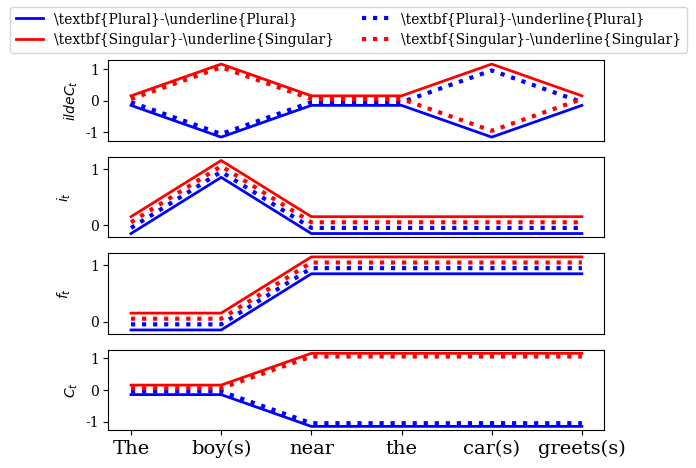

This figure's Python source:
import matplotlib.pyplot as plt
plt.rc('text', usetex=False)
plt.rc('font', family='serif')

sentence = 'The boy(s) near the car(s) greets(s)'.split()

# nouns and verb positions
N1=1
N2=4
V=5
off = .1
SS_off= off+off/2
SP_off = off/2
PS_off= -off/2
PP_off = -off-off/2


# define series values
SS_sugg = [0 + SS_off]*len(sentence)
SS_sugg[N1] = 1 + SS_off
SS_sugg[N2] = 1 + SS_off
PS_sugg = [0 + PS_off]*len(sentence)
PS_sugg[N1] = -1 + PS_off
PS_sugg[N2] = 1 + PS_off
SP_sugg = [0 + SP_off]*len(sentence)
SP_sugg[N1] = 1 + SP_off
SP_sugg[N2] = -1 + SP_off
PP_sugg = [0 + PP_off]*len(sentence)
PP_sugg[N1] = -1 + PP_off
PP_sugg[N2] = -1 + PP_off

SS_input = [0 + SS_off]*len(sentence)
SS_input[N1] = 1 + SS_off
SS_input[N2] = 0 + SS_off
PS_input = [0 + PS_off]*len(sentence)
PS_input[N1] = 1 + PS_off
PS_input[N2] = 0 + PS_off
SP_input = [0 + SP_off]*len(sentence)
SP_input[N1] = 1 + SP_off
SP_input[N2] = 0 + SP_off
PP_input = [0 + PP_off]*len(sentence)
PP_input[N1] = 1 + PP_off
PP_input[N2] = 0 + PP_off

SS_forget = [1 + SS_off]*len(sentence)
SS_forget[N1] = 0 + SS_off
SS_forget[N1-1] = 0 + SS_off
PS_forget = [1 + PS_off]*len(sentence)
PS_forget[N1] = 0 + PS_off
PS_forget[N1-1] = 0 + PS_off
SP_forget = [1 + SP_off]*len(sentence)
SP_forget[N1] = 0 + SP_off
SP_forget[N1-1] = 0 + SP_off
PP_forget = [1 + PP_off]*len(sentence)
PP_forget[N1] = 0 + PP_off
PP_forget[N1-1] = 0 + PP_off


SS_cell = [1 + SS_off]*len(sentence)
SS_cell[N1] = 0 + SS_off
SS_cell[N1-1] = 0 + SS_off
PS_cell = [-1 + PS_off]*len(sentence)
PS_cell[N1] = 0 + PS_off
PS_cell[N1-1] = 0 + PS_off
SP_cell = [1 + SP_off]*len(sentence)
SP_cell[N1] = 0 + SP_off
SP_cell[N1-1] = 0 + SP_off
PP_cell = [-1 + PP_off]*len(sentence)
PP_cell[N1] = 0 + PP_off
PP_cell[N1-1] = 0 + PP_off


plt.figure(figsize=(10,10))
fig, (sugg_ax, input_ax, forget_ax, cell_ax) = plt.subplots(4, 1) # two plots in a single column
sugg_ax.plot(PP_sugg, ls='-', lw=2, label=r'\textbf{Plural}-\underline{Plural}', color='blue')
sugg_ax.plot(SS_sugg, ls='-', lw=2, label=r'\textbf{Singular}-\underline{Singular}', color='red')
sugg_ax.plot(PS_sugg, ls=':', lw=3, label=r'\textbf{Plural}-\underline{Plural}', color='blue')
sugg_ax.plot(SP_sugg, ls=':', lw=3, label=r'\textbf{Singular}-\underline{Singular}', color='red')
sugg_ax.set_ylabel("$\tilde{C_t}$")
sugg_ax.set_xticks([])

input_ax.plot(PP_input, ls='-', lw=2, label='Plural-Plural', color='blue')
input_ax.plot(SS_input, ls='-', lw=2, label='Singular-Singular', color='red')
input_ax.plot(PS_input, ls=':', lw=3, label='Plural-Singular', color='blue')
input_ax.plot(SP_input, ls=':', lw=3, label='Singular-Plural', color='red')
input_ax.set_ylabel("$i_t$", labelpad=12)
input_ax.set_xticks([])

forget_ax.plot(PP_forget, ls='-', lw=2, label='Plural-Plural', color='blue')
forget_ax.plot(SS_forget, ls='-', lw=2, label='Singular-Singular', color='red')
forget_ax.plot(PS_forget, ls=':', lw=3, label='Plural-Singular', color='blue')
forget_ax.plot(SP_forget, ls=':', lw=3, label='Singular-Plural', color='red')
forget_ax.set_ylabel("$f_t$", labelpad=12)
forget_ax.set_xticks([])

cell_ax.plot(PP_cell, ls='-', lw=2, label='Plural-Plural', color='blue')
cell_ax.plot(SS_cell, ls='-', lw=2, label='Singular-Singular', color='red')
cell_ax.plot(PS_cell, ls=':', lw=3, label='Plural-Singular', color='blue')
cell_ax.plot(SP_cell, ls=':', lw=3, label='Singular-Plural', color='red')
cell_ax.set_ylabel("$C_t$")

plt.xticks(ticks=range(len(sentence)), labels=sentence, fontsize=14, rotation=0)
handles, labels = sugg_ax.get_legend_handles_labels()
fig.legend(handles, labels, loc='upper center', ncol=2)
fig.savefig('unit-timeseries-cartoon.png')
